Image classification data set "dataset" (PSathyaBhat/FontMatching on GitHub). Class labels (10): Arimo Regular, Dancing Script, Fredoka One, Noto Sans, Open Sans, Oswald, PT Serif, Patua One, Roboto, Ubuntu.

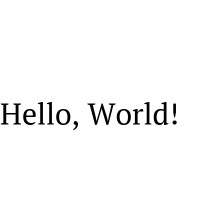
Label: PT Serif

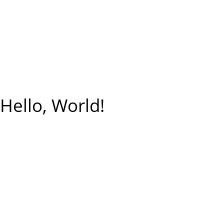
Label: Open Sans

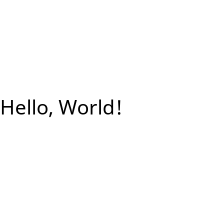
Label: Noto Sans

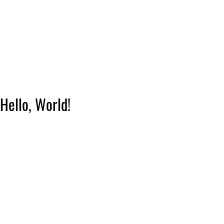
Label: Oswald

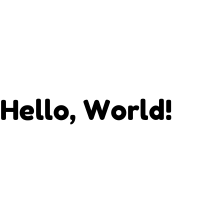
Label: Fredoka One

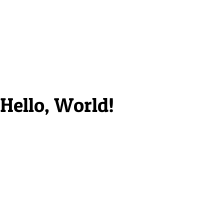
Label: Patua One
